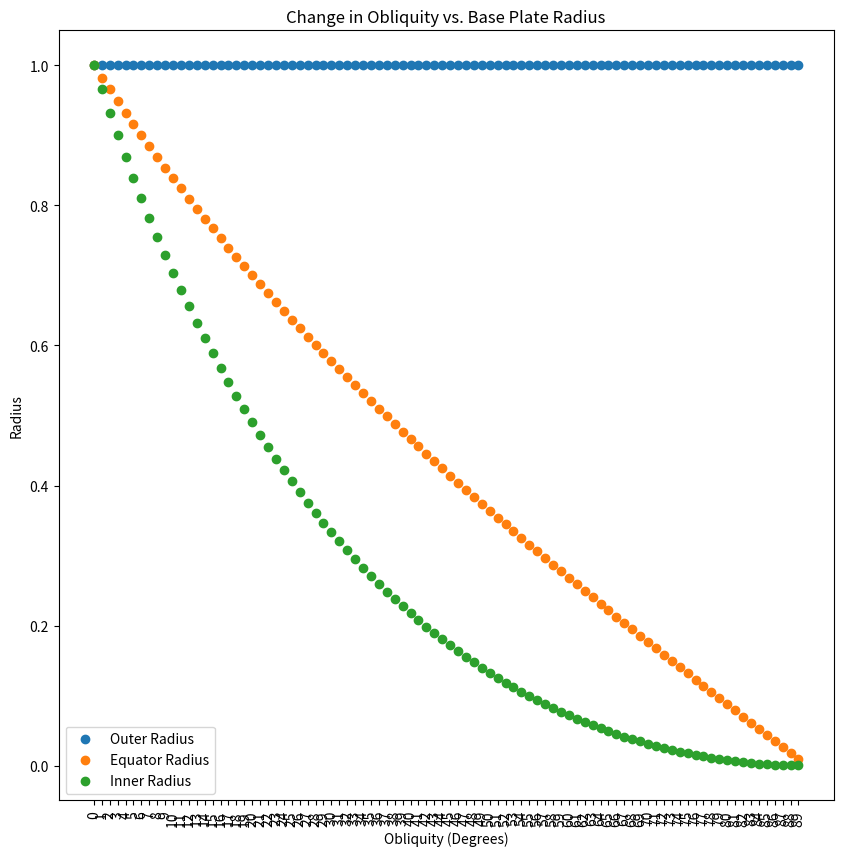

Source code (Python):
# python3 calculate_base_plate.py: Python 3.7.3
import numpy as np
import math
import matplotlib.pyplot as plt

def radiusOfTropicsAndEquator(base_plate_radius, obliquity_of_planet):
	# return the radius for all the cirlces on the base plate
	outer_tropic_radius = radius_of_base_plate # on base plate = Tropic of Capricorn
	equator_radius = radius_of_base_plate / (math.tan(np.deg2rad(45 + (obliquity_of_planet/2)))) # on base plate = Tropic of Cancer
	inner_tropic_radius = equator_radius * math.tan(np.deg2rad(45 - (obliquity_of_planet/2)))
	return outer_tropic_radius, equator_radius, inner_tropic_radius

if __name__ == '__main__':
	# Find Ratio between concentric circles for base plate based on obliquity
	"""#EARTH TESTING:
	earth_obliquity = 23.4
	radius_of_base_plate = 15
	
	capricorn_radius, equator_radius, cancer_radius = radiusOfTropicsAndEquator(radius_of_base_plate, earth_obliquity)
	print("Radius of Cirlces on Base Plate: \nCapricorn = {0}\nEquator = {1:04f}\nCancer = {2:04f}".format(capricorn_radius,
																										equator_radius,
																										cancer_radius))
	"""
	obliquity_range = np.arange(0, 90, 1) # undefined at 90 degrees
	radius_of_base_plate = 1 # 1 for simple calculations
	outer_radius_lst = []
	equator_radius_lst = []
	inner_radius_lst = []
	for ob in obliquity_range:
		outer_radius, equator_radius, inner_radius = radiusOfTropicsAndEquator(radius_of_base_plate, ob)
		outer_radius_lst.append(outer_radius)
		equator_radius_lst.append(equator_radius)
		inner_radius_lst.append(inner_radius)

	# Plot
	fig = plt.figure(figsize=(10,10), dpi=100)
	ax = fig.subplots()

	plt.xticks(obliquity_range, rotation=90)
	plt.title("Change in Obliquity vs. Base Plate Radius")
	plt.xlabel("Obliquity (Degrees)")
	plt.ylabel("Radius")
	plt.scatter(obliquity_range, outer_radius_lst, label="Outer Radius")
	plt.scatter(obliquity_range, equator_radius_lst, label="Equator Radius")
	plt.scatter(obliquity_range, inner_radius_lst, label="Inner Radius")
	plt.legend()
	plt.show()
	fig.savefig('base_plate_change_due_to_obliquity.png', dpi=fig.dpi)



